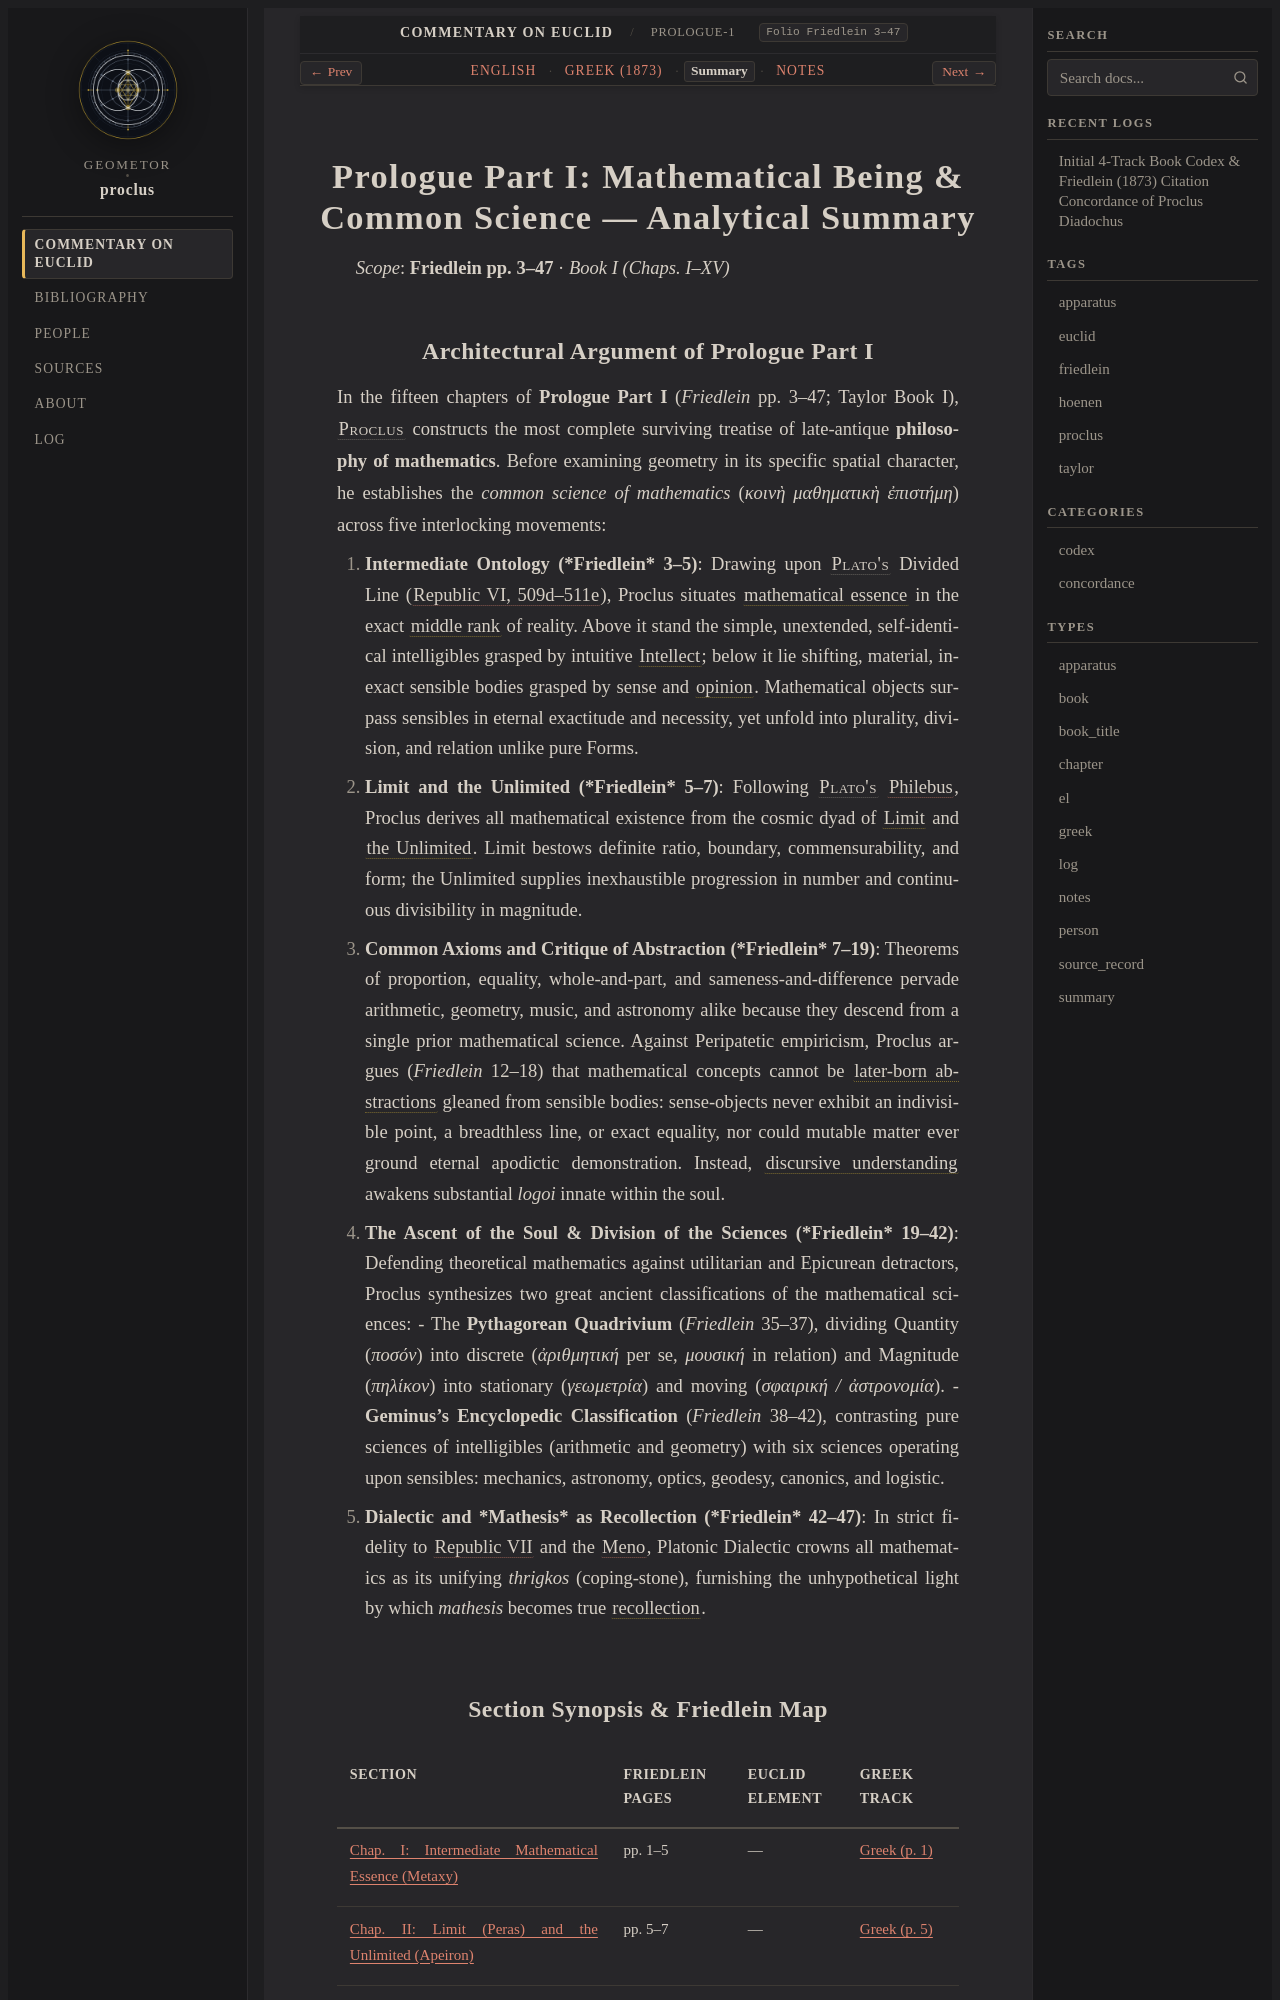

repository: geometor/proclus · page: in_euclidem/prologue-1/prologue-1-summary.html · generator: sphinx

:order: 12
:type: summary
:canonical_id: prologue-1
:folio: Friedlein 3–47
:book: Prologue I

.. _unit-prologue-1-summary:

Prologue Part I: Mathematical Being & Common Science — Analytical Summary
=========================================================================

*Scope*: **Friedlein pp. 3–47** · *Book I (Chaps. I–XV)*
